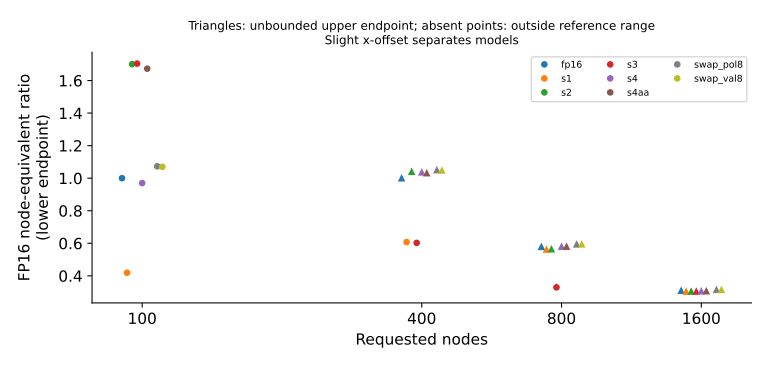

Source data for this figure (header and first rows):
model, budget, n, reference_nodes_low, reference_nodes_high, ratio_low, ratio_high, scope
fp16, 100, 6720, 188.8, 188.8, 1.0, 1.0, observed point
s1, 100, 6720, 78.83, 78.83, 0.4192, 0.4192, interpolated on observed log-node envelo…
s2, 100, 6720, 323.2, 323.2, 1.701, 1.701, interpolated on observed log-node envelo…
s3, 100, 6720, 323.2, 323.2, 1.704, 1.704, interpolated on observed log-node envelo…
s4, 100, 6720, 188.8, 188.8, 0.97, 0.97, observed point
s4aa, 100, 6720, 323.2, 323.2, 1.673, 1.673, interpolated on observed log-node envelo…
s0, 100, 6720, , , , , below reference range
s1sp, 100, 6720, , , , , below reference range
swap_pol8, 100, 6720, 188.8, 188.8, 1.073, 1.073, observed point
swap_val8, 100, 6720, 188.8, 188.8, 1.07, 1.07, observed point
fp16, 400, 6720, 553.1, , 1.0, , flat/endpoint interval; no precise node-…
s1, 400, 6720, 323.2, 323.2, 0.6075, 0.6075, interpolated on observed log-node envelo…
s2, 400, 6720, 553.1, , 1.04, , flat/endpoint interval; no precise node-…
s3, 400, 6720, 323.2, 323.2, 0.6025, 0.6025, interpolated on observed log-node envelo…
s4, 400, 6720, 553.1, , 1.036, , flat/endpoint interval; no precise node-…
s4aa, 400, 6720, 553.1, , 1.031, , flat/endpoint interval; no precise node-…
s0, 400, 6720, , , , , below reference range
s1sp, 400, 6720, , , , , below reference range
swap_pol8, 400, 6720, 553.1, , 1.05, , flat/endpoint interval; no precise node-…
swap_val8, 400, 6720, 553.1, , 1.048, , flat/endpoint interval; no precise node-…
fp16, 800, 6720, 553.1, , 0.5786, , flat/endpoint interval; no precise node-…
s1, 800, 6720, 553.1, , 0.5619, , flat/endpoint interval; no precise node-…
s2, 800, 6720, 553.1, , 0.5637, , flat/endpoint interval; no precise node-…
s3, 800, 6720, 323.2, 323.2, 0.3294, 0.3294, interpolated on observed log-node envelo…
s4, 800, 6720, 553.1, , 0.5796, , flat/endpoint interval; no precise node-…
s4aa, 800, 6720, 553.1, , 0.5799, , flat/endpoint interval; no precise node-…
s1sp, 800, 6720, , , , , below reference range
swap_pol8, 800, 6720, 553.1, , 0.5937, , flat/endpoint interval; no precise node-…
swap_val8, 800, 6720, 553.1, , 0.5939, , flat/endpoint interval; no precise node-…
fp16, 1600, 6720, 553.1, , 0.3094, , flat/endpoint interval; no precise node-…
s1, 1600, 6720, 553.1, , 0.3037, , flat/endpoint interval; no precise node-…
s2, 1600, 6720, 553.1, , 0.3042, , flat/endpoint interval; no precise node-…
s3, 1600, 6720, 553.1, , 0.3039, , flat/endpoint interval; no precise node-…
s4, 1600, 6720, 553.1, , 0.3057, , flat/endpoint interval; no precise node-…
s4aa, 1600, 6720, 553.1, , 0.3061, , flat/endpoint interval; no precise node-…
s1sp, 1600, 6720, , , , , below reference range
swap_pol8, 1600, 6720, 553.1, , 0.3145, , flat/endpoint interval; no precise node-…
swap_val8, 1600, 6720, 553.1, , 0.3141, , flat/endpoint interval; no precise node-…
